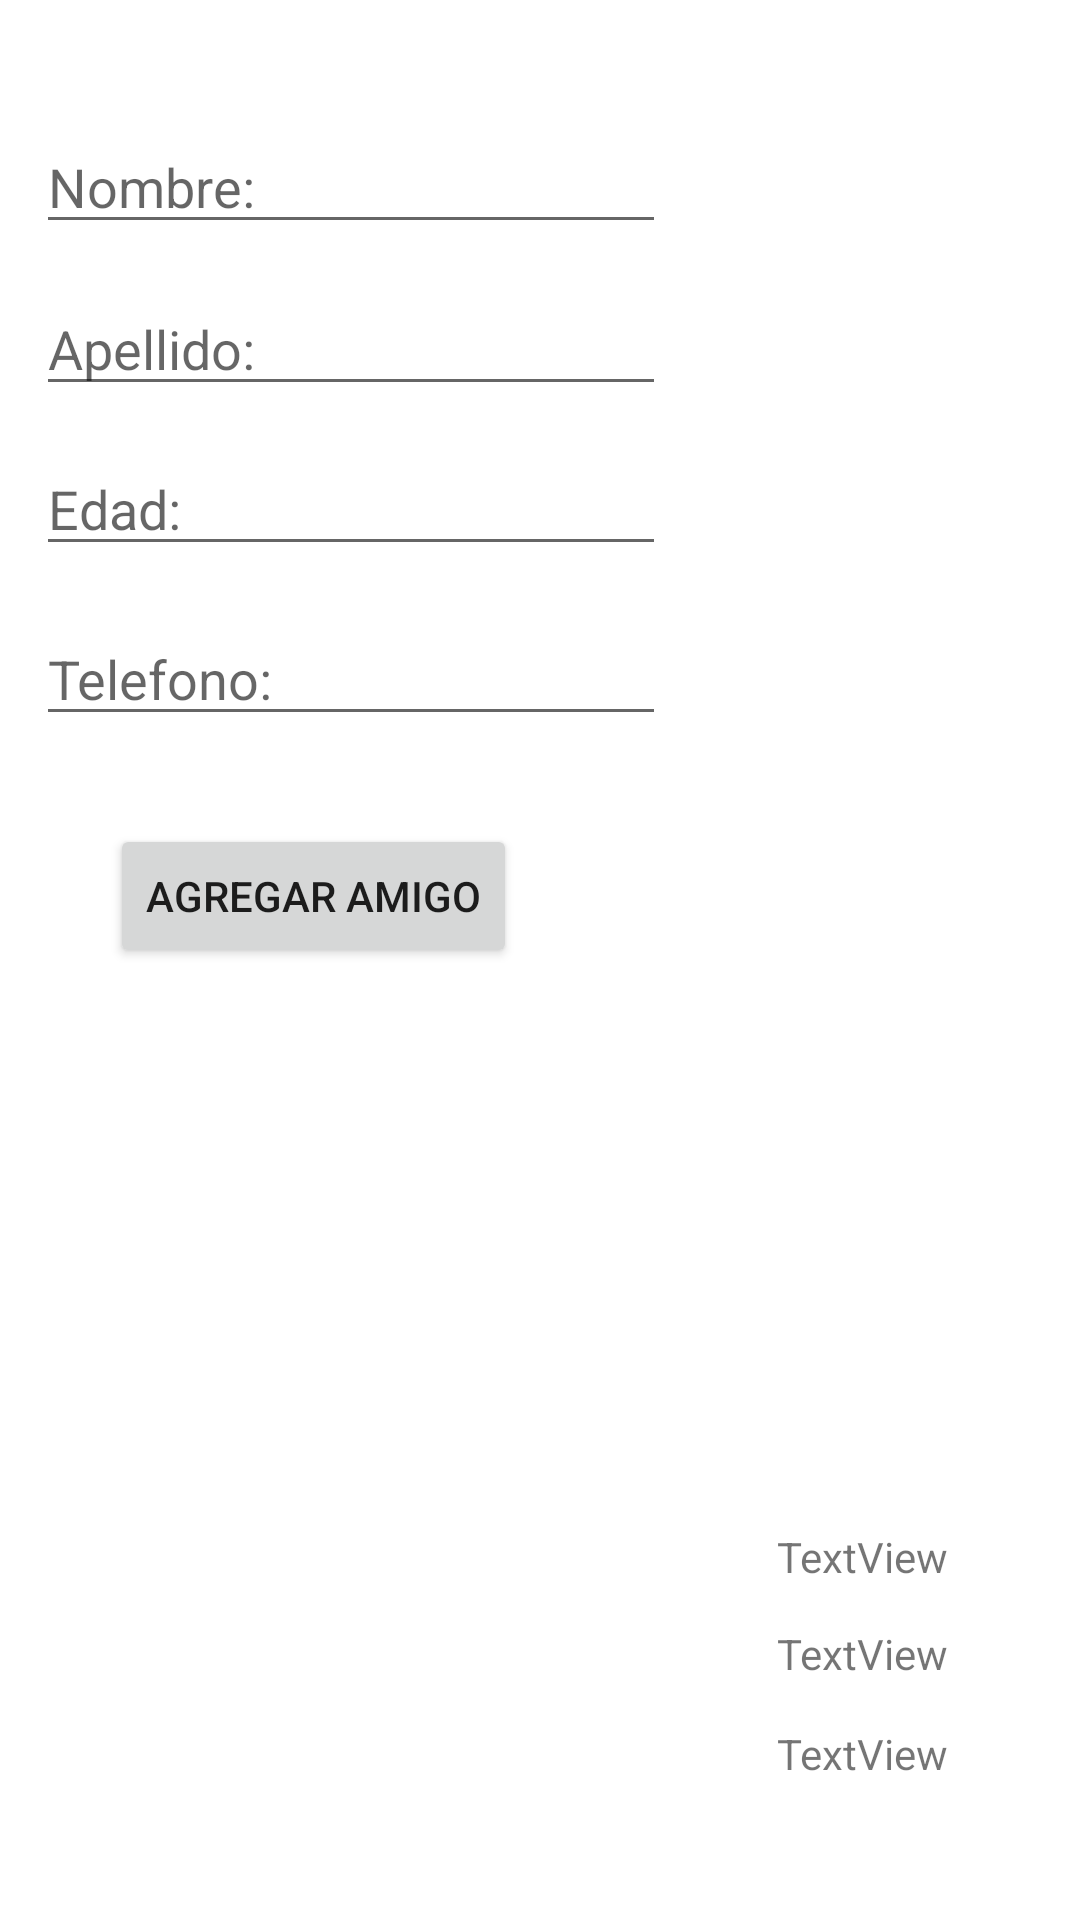

Produce the Android XML layout that renders to this screen, including the resource entries it uses.
<!-- AndroidManifest.xml: application theme Theme.Parcial1 -->
<!-- res/layout/activity_datos.xml -->
<?xml version="1.0" encoding="utf-8"?>
<androidx.constraintlayout.widget.ConstraintLayout xmlns:android="http://schemas.android.com/apk/res/android"
    xmlns:app="http://schemas.android.com/apk/res-auto"
    xmlns:tools="http://schemas.android.com/tools"
    android:layout_width="match_parent"
    android:layout_height="match_parent"
    tools:context=".Datos">

    <EditText
        android:id="@+id/editnombre"
        android:layout_width="wrap_content"
        android:layout_height="wrap_content"
        android:ems="10"
        android:hint="@string/nombre"
        android:inputType="textPersonName"
        app:layout_constraintBottom_toBottomOf="parent"
        app:layout_constraintEnd_toEndOf="parent"
        app:layout_constraintHorizontal_bias="0.079"
        app:layout_constraintStart_toStartOf="parent"
        app:layout_constraintTop_toTopOf="parent"
        app:layout_constraintVertical_bias="0.067" />

    <EditText
        android:id="@+id/editapellido"
        android:layout_width="wrap_content"
        android:layout_height="wrap_content"
        android:ems="10"
        android:hint="@string/apellido"
        android:inputType="textPersonName"
        app:layout_constraintBottom_toBottomOf="parent"
        app:layout_constraintEnd_toEndOf="parent"
        app:layout_constraintHorizontal_bias="0.079"
        app:layout_constraintStart_toStartOf="parent"
        app:layout_constraintTop_toTopOf="parent"
        app:layout_constraintVertical_bias="0.157" />

    <EditText
        android:id="@+id/editedad"
        android:layout_width="wrap_content"
        android:layout_height="wrap_content"
        android:ems="10"
        android:hint="@string/edad"
        android:inputType="textPersonName"
        app:layout_constraintBottom_toBottomOf="parent"
        app:layout_constraintEnd_toEndOf="parent"
        app:layout_constraintHorizontal_bias="0.079"
        app:layout_constraintStart_toStartOf="parent"
        app:layout_constraintTop_toTopOf="parent"
        app:layout_constraintVertical_bias="0.246" />

    <EditText
        android:id="@+id/edittelefono"
        android:layout_width="wrap_content"
        android:layout_height="wrap_content"
        android:ems="10"
        android:hint="@string/telefono"
        android:inputType="textPersonName"
        app:layout_constraintBottom_toBottomOf="parent"
        app:layout_constraintEnd_toEndOf="parent"
        app:layout_constraintHorizontal_bias="0.079"
        app:layout_constraintStart_toStartOf="parent"
        app:layout_constraintTop_toTopOf="parent"
        app:layout_constraintVertical_bias="0.341" />

    <Button
        android:id="@+id/BtnGuardar"
        android:layout_width="wrap_content"
        android:layout_height="wrap_content"
        android:text="Agregar amigo"
        app:layout_constraintBottom_toBottomOf="parent"
        app:layout_constraintEnd_toEndOf="parent"
        app:layout_constraintHorizontal_bias="0.163"
        app:layout_constraintStart_toStartOf="parent"
        app:layout_constraintTop_toTopOf="parent"
        app:layout_constraintVertical_bias="0.464" />

    <TextView
        android:id="@+id/textnombre"
        android:layout_width="wrap_content"
        android:layout_height="wrap_content"
        android:text="TextView"
        app:layout_constraintBottom_toBottomOf="parent"
        app:layout_constraintEnd_toEndOf="parent"
        app:layout_constraintHorizontal_bias="0.855"
        app:layout_constraintStart_toStartOf="parent"
        app:layout_constraintTop_toTopOf="parent"
        app:layout_constraintVertical_bias="0.82" />

    <TextView
        android:id="@+id/textedad"
        android:layout_width="wrap_content"
        android:layout_height="wrap_content"
        android:text="TextView"
        app:layout_constraintBottom_toBottomOf="parent"
        app:layout_constraintEnd_toEndOf="parent"
        app:layout_constraintHorizontal_bias="0.855"
        app:layout_constraintStart_toStartOf="parent"
        app:layout_constraintTop_toTopOf="parent"
        app:layout_constraintVertical_bias="0.872" />

    <TextView
        android:id="@+id/texttelefono"
        android:layout_width="wrap_content"
        android:layout_height="wrap_content"
        android:text="TextView"
        app:layout_constraintBottom_toBottomOf="parent"
        app:layout_constraintEnd_toEndOf="parent"
        app:layout_constraintHorizontal_bias="0.855"
        app:layout_constraintStart_toStartOf="parent"
        app:layout_constraintTop_toTopOf="parent"
        app:layout_constraintVertical_bias="0.926" />
</androidx.constraintlayout.widget.ConstraintLayout>
<!-- resources referenced by this layout -->
<resources>
  <string name="apellido">Apellido:</string>
  <string name="edad">Edad:</string>
  <string name="nombre">Nombre:</string>
  <string name="telefono">Telefono:</string>
  <style name="Theme.Parcial1" parent="Theme.MaterialComponents.DayNight.DarkActionBar">
          
          <item name="colorPrimary">#FF1D2549</item>
          <item name="colorPrimaryVariant">#FF1D2549</item>
          <item name="colorOnPrimary">@color/white</item>
          
          <item name="colorSecondary">@color/teal_200</item>
          <item name="colorSecondaryVariant">@color/teal_700</item>
          <item name="colorOnSecondary">@color/black</item>
          
          <item name="android:statusBarColor" tools:targetApi="l">?attr/colorPrimaryVariant</item>
          
      </style>
  <!-- not gathered from this repository: default colours our renderer supplied (Android Studio template values) -->
  <color name="teal_200">#FF03DAC5</color>
  <color name="teal_700">#FF018786</color>
  <color name="black">#FF000000</color>
  <color name="white">#FFFFFFFF</color>
</resources>
